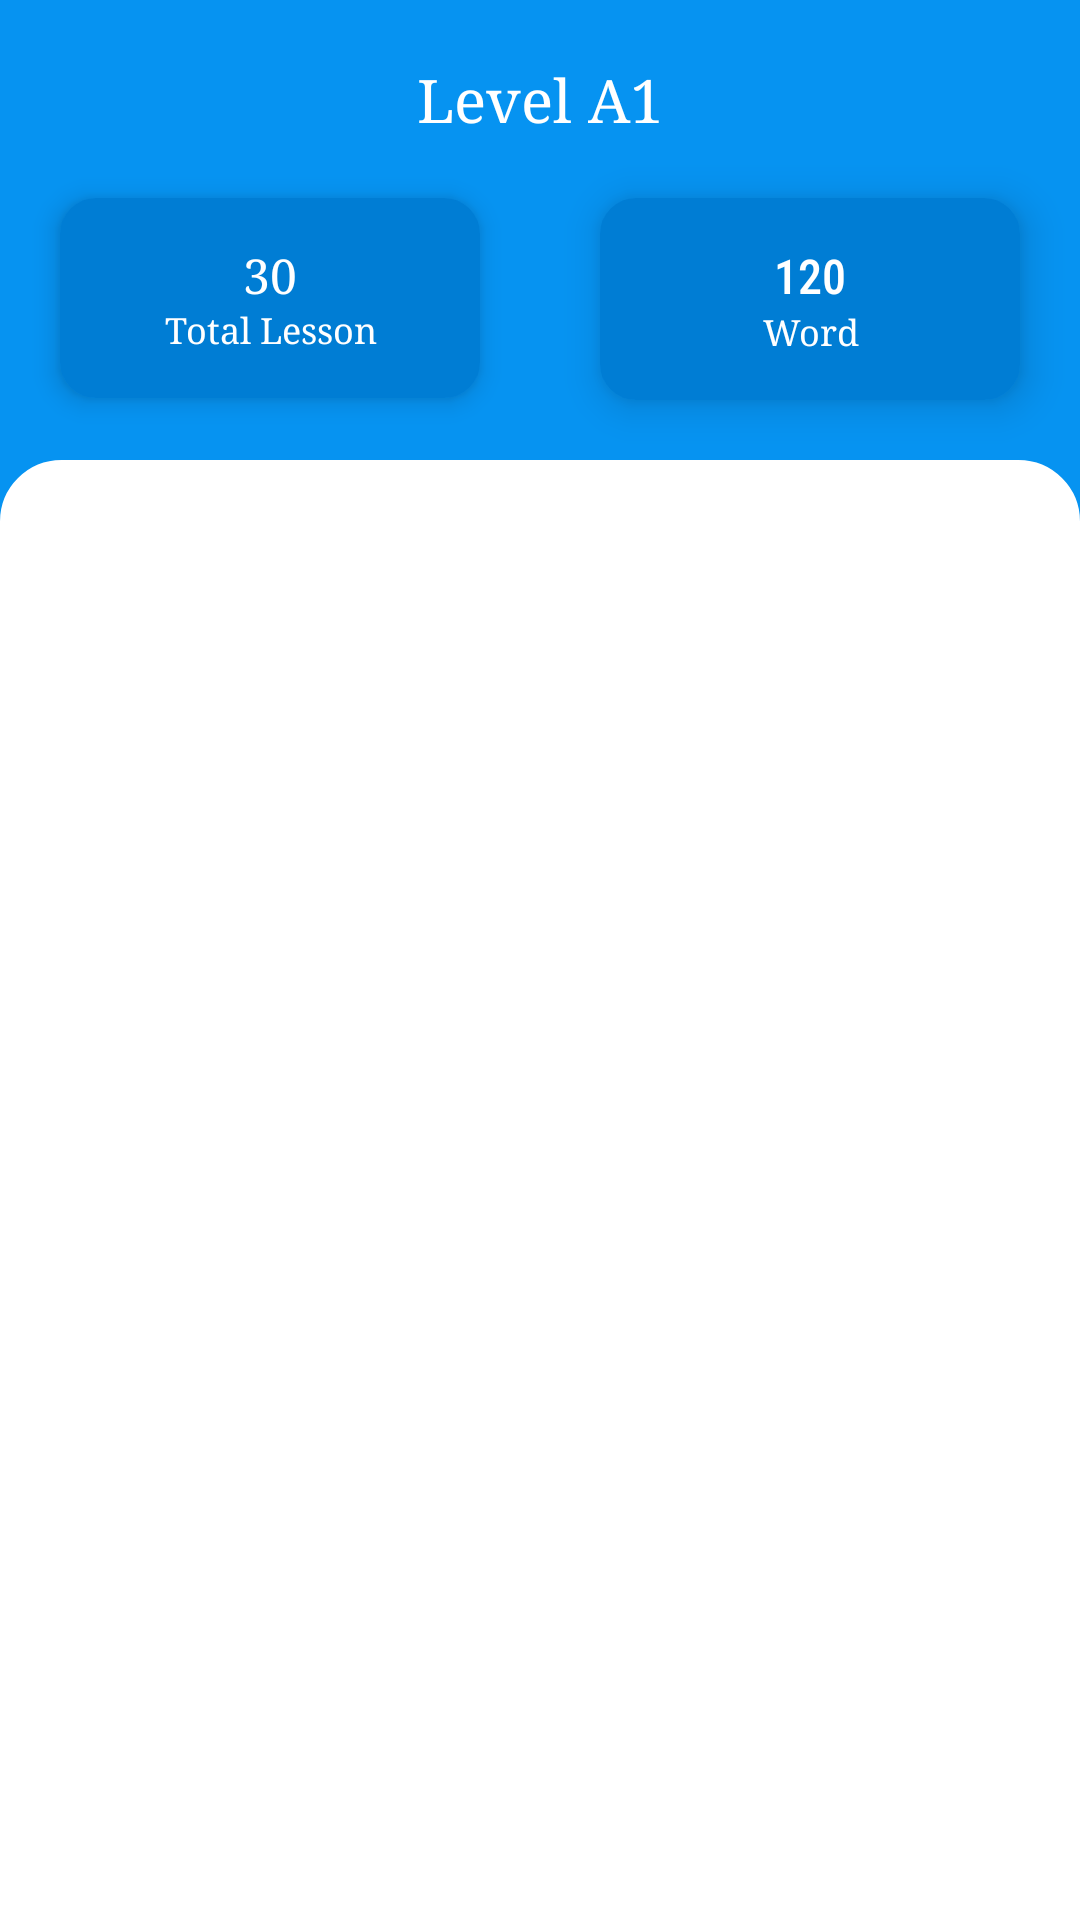

This screen was rendered from an Android layout file. Write that file and the resources it references.
<!-- AndroidManifest.xml: activity theme Theme.TOEICPreparation -->
<!-- res/layout/activity_topic.xml -->
<?xml version="1.0" encoding="utf-8"?>
<androidx.constraintlayout.widget.ConstraintLayout xmlns:android="http://schemas.android.com/apk/res/android"
    xmlns:app="http://schemas.android.com/apk/res-auto"
    xmlns:tools="http://schemas.android.com/tools"
    android:id="@+id/main"
    android:layout_width="match_parent"
    android:layout_height="match_parent"
    android:background="@color/blue_sky"
    tools:context=".ui.activity.TopicActivity">

    <LinearLayout
        android:id="@+id/linearLayout2"
        android:layout_width="match_parent"
        android:layout_height="wrap_content"
        android:layout_margin="20dp"
        android:gravity="center_vertical"
        android:orientation="horizontal"
        app:layout_constraintEnd_toEndOf="parent"
        app:layout_constraintStart_toStartOf="parent"
        app:layout_constraintTop_toTopOf="parent"
        tools:ignore="MissingConstraints">

        <ImageView
            android:id="@+id/btn_close_topic"
            android:layout_width="wrap_content"
            android:layout_height="wrap_content"
            android:src="@drawable/baseline_arrow_back_24" />

        <TextView
            android:id="@+id/name"
            android:layout_width="wrap_content"
            android:layout_height="wrap_content"
            android:layout_weight="1"
            android:fontFamily="serif"
            android:text="Level A1"
            android:textColor="@color/white"
            android:textAlignment="center"
            android:textSize="20dp" />
    </LinearLayout>

    <LinearLayout
        android:id="@+id/linearLayout3"
        android:layout_width="match_parent"
        android:layout_height="wrap_content"
        android:orientation="horizontal"
        android:weightSum="2"
        app:layout_constraintTop_toBottomOf="@+id/linearLayout2">

        <androidx.cardview.widget.CardView
            android:layout_width="0dp"
            android:layout_height="wrap_content"
            android:layout_margin="20dp"
            android:layout_weight="1"
            app:cardElevation="5dp"
            app:cardCornerRadius="12dp"
            app:cardBackgroundColor="@color/blue_sky">

            <LinearLayout
                android:layout_width="match_parent"
                android:layout_height="wrap_content"
                android:orientation="vertical"
                android:padding="15dp"
                android:background="@drawable/border_image">

                <TextView
                    android:id="@+id/totalLesson"
                    android:layout_width="match_parent"
                    android:layout_height="wrap_content"
                    android:fontFamily="serif"
                    android:text="30"
                    android:textAlignment="center"
                    android:textColor="@color/white"
                    android:textSize="16sp" />

                <TextView
                    android:layout_width="match_parent"
                    android:layout_height="wrap_content"
                    android:fontFamily="serif"
                    android:text="Total Lesson"
                    android:textAlignment="center"
                    android:textColor="@color/white"
                    android:textSize="12sp" />
            </LinearLayout>
        </androidx.cardview.widget.CardView>

        <androidx.cardview.widget.CardView
            android:layout_width="0dp"
            android:layout_height="wrap_content"
            android:layout_margin="20dp"
            android:layout_weight="1"
            app:cardElevation="8dp"
            app:cardCornerRadius="12dp"
            app:cardBackgroundColor="@color/blue_sky">

            <LinearLayout
                android:layout_width="match_parent"
                android:layout_height="wrap_content"
                android:orientation="vertical"
                android:padding="15dp"
                android:background="@drawable/border_image">

                <TextView
                    android:id="@+id/totalWord"
                    android:layout_width="match_parent"
                    android:layout_height="wrap_content"
                    android:fontFamily="sans-serif-condensed-medium"
                    android:text="120"
                    android:textAlignment="center"
                    android:textColor="@color/white"
                    android:textSize="16sp" />

                <TextView
                    android:layout_width="match_parent"
                    android:layout_height="wrap_content"
                    android:fontFamily="serif"
                    android:text="Word"
                    android:textAlignment="center"
                    android:textColor="@color/white"
                    android:textSize="12sp" />
            </LinearLayout>
        </androidx.cardview.widget.CardView>
    </LinearLayout>


    <androidx.recyclerview.widget.RecyclerView
        android:id="@+id/listSubTopic"
        android:layout_width="match_parent"
        android:layout_height="0dp"
        android:background="@drawable/border_listview"
        app:layout_constraintBaseline_toBottomOf="parent"
        app:layout_constraintBottom_toBottomOf="parent"
        app:layout_constraintTop_toBottomOf="@+id/linearLayout3"
        tools:layout_editor_absoluteX="0dp" />

    <ProgressBar
        android:id="@+id/progressBar"
        android:layout_width="wrap_content"
        android:layout_height="wrap_content"
        android:visibility="gone"
        android:indeterminate="true"
        app:layout_constraintTop_toTopOf="parent"
        app:layout_constraintBottom_toBottomOf="parent"
        app:layout_constraintStart_toStartOf="parent"
        app:layout_constraintEnd_toEndOf="parent" />

    <include
        android:id="@+id/emptyView"
        layout="@layout/view_empty_data"
        android:layout_width="match_parent"
        android:layout_height="0dp"
        android:visibility="gone"
        app:layout_constraintTop_toBottomOf="@+id/linearLayout3"
        app:layout_constraintBottom_toBottomOf="parent"
        app:layout_constraintStart_toStartOf="parent"
        app:layout_constraintEnd_toEndOf="parent" />

</androidx.constraintlayout.widget.ConstraintLayout>
<!-- res/layout/view_empty_data.xml (included above) -->
<?xml version="1.0" encoding="utf-8"?>
<LinearLayout xmlns:android="http://schemas.android.com/apk/res/android"
    xmlns:app="http://schemas.android.com/apk/res-auto"
    xmlns:tools="http://schemas.android.com/tools"
    android:layout_width="match_parent"
    android:id="@+id/emptyView"
    android:orientation="vertical"
    android:background="@color/white"
    android:layout_height="match_parent">

    <ImageView
        android:layout_width="match_parent"
        android:layout_height="wrap_content"
        android:padding="100dp"
        android:src="@drawable/error"
        app:layout_constraintBottom_toBottomOf="parent"
        app:layout_constraintEnd_toEndOf="parent"
        app:layout_constraintHorizontal_bias="0.497"
        app:layout_constraintStart_toStartOf="parent"
        app:layout_constraintTop_toTopOf="parent"
        app:layout_constraintVertical_bias="0.397"
        tools:ignore="MissingConstraints" />
</LinearLayout>
<!-- resources referenced by this layout -->
<resources>
  <color name="blue_sky">#0693F1</color>
  <color name="white">#FFFFFFFF</color>
  <!-- drawable border_image (drawable) -->
  <shape xmlns:android="http://schemas.android.com/apk/res/android"
      android:shape="rectangle">
      <solid android:color="#007DD4" />
      <stroke
          android:width="1dp"
          android:color="#007DD4"
          />
      <corners android:radius="8dp" />
  </shape>
  <!-- drawable border_listview (drawable) -->
  <shape xmlns:android="http://schemas.android.com/apk/res/android">
      <stroke android:color="@color/white" android:width="1dp" />
      <solid android:color="@color/white" />
      <corners
          android:topLeftRadius="20dp"
          android:topRightRadius="20dp"
          android:bottomLeftRadius="0dp"
          android:bottomRightRadius="0dp" />
  </shape>
  <!-- drawable error: vector/xml drawable (drawable, 7389 chars, omitted) -->
  <style name="Theme.TOEICPreparation" parent="Theme.AppCompat.DayNight.NoActionBar">
          <item name="android:statusBarColor">@color/blue_sky</item>
          <item name="android:windowLightStatusBar">false</item>
      </style>
</resources>
